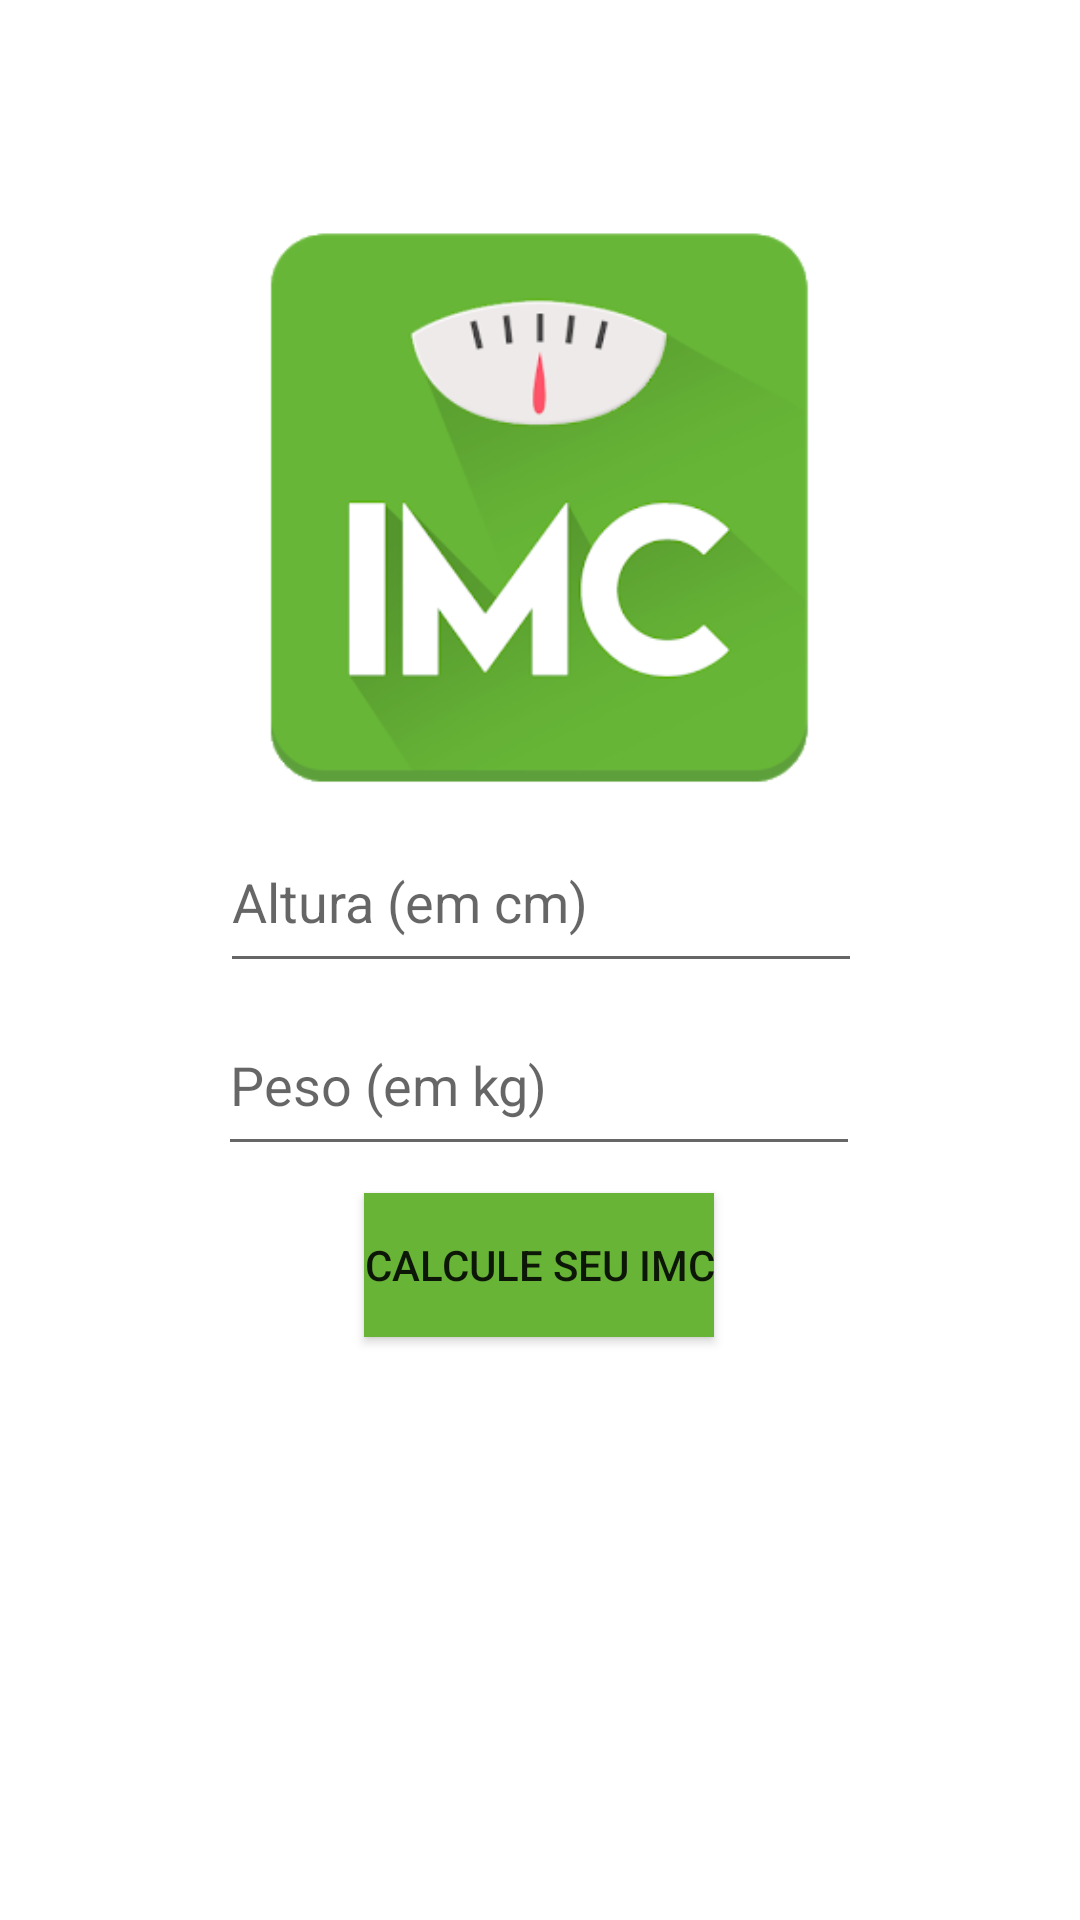

Write the Android layout XML for this screen, with the resource values it uses.
<!-- AndroidManifest.xml: application theme Theme.Tela -->
<!-- res/layout/activity_main.xml -->
<?xml version="1.0" encoding="utf-8"?>
<androidx.constraintlayout.widget.ConstraintLayout xmlns:android="http://schemas.android.com/apk/res/android"
    xmlns:app="http://schemas.android.com/apk/res-auto"
    xmlns:tools="http://schemas.android.com/tools"
    android:layout_width="match_parent"
    android:layout_height="match_parent"
    tools:context=".MainActivity">

    <ImageView
        android:id="@+id/imageView"
        android:layout_width="275dp"
        android:layout_height="191dp"
        android:contentDescription="@string/hint_edittext"
        app:layout_constraintBottom_toBottomOf="parent"
        app:layout_constraintEnd_toEndOf="parent"
        app:layout_constraintHorizontal_bias="0.496"
        app:layout_constraintStart_toStartOf="parent"
        app:layout_constraintTop_toTopOf="parent"
        app:layout_constraintVertical_bias="0.165"
        app:srcCompat="@drawable/imclogo" />

    <EditText
        android:id="@+id/altura"
        android:layout_width="214dp"
        android:layout_height="57dp"
        android:autofillHints=""
        android:ems="10"
        android:hint="Altura (em cm)"
        android:inputType="number"
        app:layout_constraintBottom_toBottomOf="parent"
        app:layout_constraintEnd_toEndOf="parent"
        app:layout_constraintHorizontal_bias="0.502"
        app:layout_constraintStart_toStartOf="parent"
        app:layout_constraintTop_toTopOf="parent"
        app:layout_constraintVertical_bias="0.464" />

    <EditText
        android:id="@+id/peso"
        android:layout_width="214dp"
        android:layout_height="57dp"
        android:autofillHints=""
        android:ems="10"
        android:hint="Peso (em kg)"
        android:inputType="numberDecimal"
        app:layout_constraintBottom_toBottomOf="parent"
        app:layout_constraintEnd_toEndOf="parent"
        app:layout_constraintHorizontal_bias="0.497"
        app:layout_constraintStart_toStartOf="parent"
        app:layout_constraintTop_toTopOf="parent"
        app:layout_constraintVertical_bias="0.569" />

    <Button
        android:id="@+id/button"
        android:layout_width="wrap_content"
        android:layout_height="wrap_content"
        android:background="#68B437"
        android:text="@string/text_button"
        app:layout_constraintBottom_toBottomOf="parent"
        app:layout_constraintEnd_toEndOf="parent"
        app:layout_constraintHorizontal_bias="0.498"
        app:layout_constraintStart_toStartOf="parent"
        app:layout_constraintTop_toTopOf="parent"
        app:layout_constraintVertical_bias="0.672" />

</androidx.constraintlayout.widget.ConstraintLayout>
<!-- resources referenced by this layout -->
<resources>
  <!-- drawable imclogo: png bitmap (drawable, 21926 bytes) -->
  <string name="hint_edittext">Coloque alguma coisa</string>
  <string name="text_button">Calcule seu IMC</string>
  <style name="Theme.Tela" parent="Theme.MaterialComponents.DayNight.DarkActionBar">
          
          <item name="colorPrimary">@color/purple_500</item>
          <item name="colorPrimaryVariant">@color/purple_700</item>
          <item name="colorOnPrimary">@color/white</item>
          
          <item name="colorSecondary">@color/teal_200</item>
          <item name="colorSecondaryVariant">@color/teal_700</item>
          <item name="colorOnSecondary">@color/black</item>
          
          <item name="android:statusBarColor">?attr/colorPrimaryVariant</item>
          
      </style>
  <!-- not gathered from this repository: default colours our renderer supplied (Android Studio template values) -->
  <color name="purple_500">#FF6200EE</color>
  <color name="purple_700">#FF3700B3</color>
  <color name="teal_200">#FF03DAC5</color>
  <color name="teal_700">#FF018786</color>
  <color name="black">#FF000000</color>
  <color name="white">#FFFFFFFF</color>
</resources>
